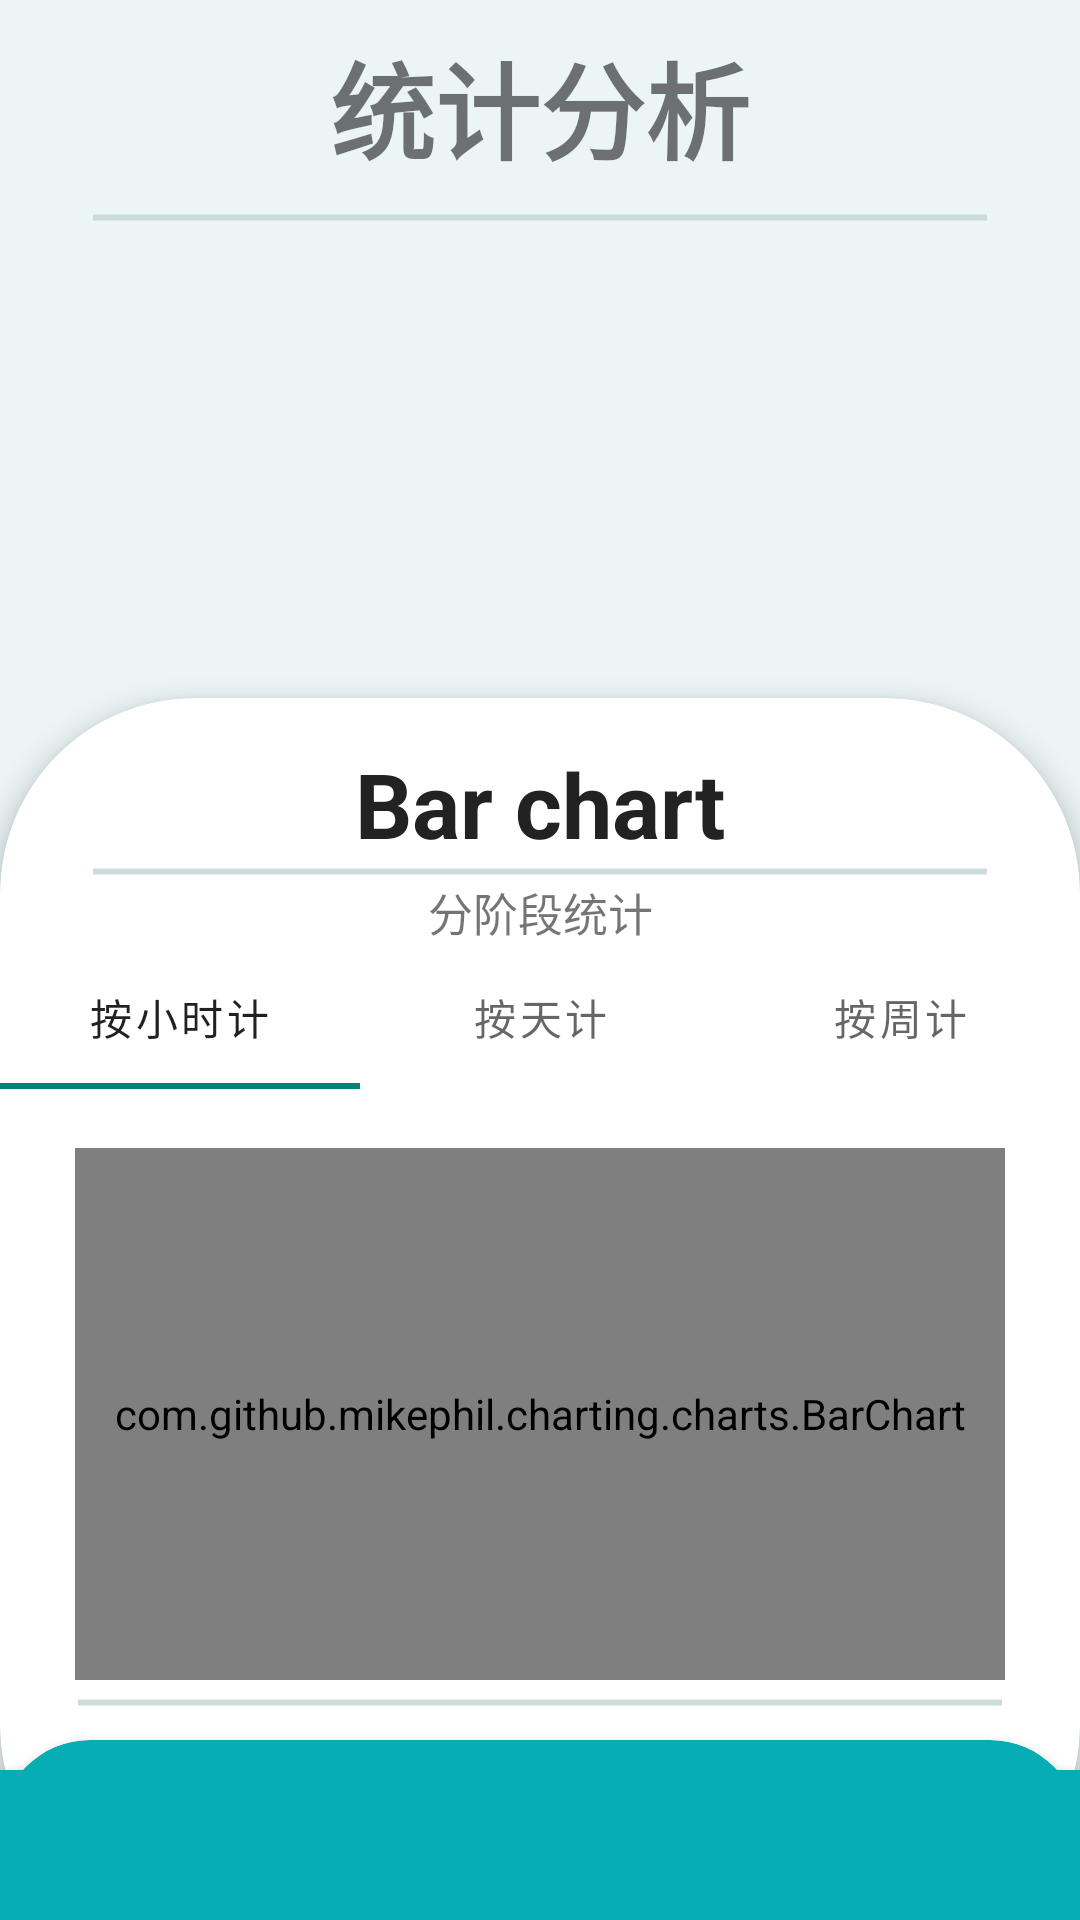

Here is an Android app screen rendered from its layout file. Give the layout XML and the strings, colors and styles it references.
<!-- AndroidManifest.xml: application theme Theme.DangerBehiviorDetect -->
<!-- res/layout/fragment_slideshow.xml -->
<?xml version="1.0" encoding="utf-8"?>
<RelativeLayout xmlns:android="http://schemas.android.com/apk/res/android"
    xmlns:app="http://schemas.android.com/apk/res-auto"
    xmlns:tools="http://schemas.android.com/tools"
    android:id="@+id/fragment_slideshow"
    android:layout_width="match_parent"
    android:layout_height="match_parent"
    android:background="#EBF5F5"
    tools:context=".ui.slideshow.SlideshowFragment">

    <TextView
        android:layout_marginTop="10dp"
        android:layout_width="match_parent"
        android:layout_height="wrap_content"
        android:text="统计分析"
        android:textStyle="bold"
        android:textSize="35sp"
        android:gravity="center"/>
    <ImageView
        android:background="#06ADB3"
        android:elevation="5dp"
        android:layout_alignParentBottom="true"
        android:layout_width="match_parent"
        android:layout_height="50dp"/>
    <androidx.cardview.widget.CardView
        android:layout_width="match_parent"
        android:layout_height="wrap_content">

    </androidx.cardview.widget.CardView>
    <LinearLayout
        android:layout_marginTop="60dp"
        android:orientation="vertical"
        android:layout_width="match_parent"
        android:layout_height="match_parent">

        <RelativeLayout
            android:layout_width="match_parent"
            android:layout_height="0dp"
            android:layout_weight="1">
            <androidx.recyclerview.widget.RecyclerView
                android:id="@+id/rv_slideshow"
                android:layout_width="match_parent"
                android:layout_height="wrap_content"
                android:layout_marginBottom="10dp"/>
            <View
                android:layout_centerHorizontal="true"
                android:id="@+id/myLine2"
                android:layout_below="@id/rv_slideshow"
                android:layout_width="300dp"
                android:layout_height="5dp"
                android:background="@drawable/line_drawable"/>
        </RelativeLayout>

        <androidx.cardview.widget.CardView
            android:layout_marginTop="10dp"
            app:cardElevation="5dp"
            app:cardCornerRadius="65dp"
            android:layout_width="match_parent"
            android:layout_height="0dp"
            android:layout_weight="2.5">
            <RelativeLayout
                android:layout_marginBottom="80dp"
                android:layout_width="match_parent"
                android:layout_height="match_parent">
                <TextView
                    android:layout_marginTop="15dp"
                    android:textSize="30sp"
                    android:textStyle="bold"
                    android:textColor="#222222"
                    android:id="@+id/chart_type"
                    android:text="Bar chart"
                    android:gravity="center"
                    android:layout_width="match_parent"
                    android:layout_height="wrap_content"/>
                <View
                    android:layout_centerHorizontal="true"
                    android:id="@+id/myLine"
                    android:layout_below="@id/chart_type"
                    android:layout_width="300dp"
                    android:layout_height="5dp"
                    android:background="@drawable/line_drawable"/>


                <TextView
                    android:id="@+id/tv_month"
                    android:layout_below="@id/myLine"
                    android:layout_width="match_parent"
                    android:layout_height="wrap_content"
                    android:gravity="center"
                    android:text="分阶段统计"
                    android:textSize="15sp"/>

                <com.github.mikephil.charting.charts.BarChart
                    android:id="@+id/barChart"
                    android:layout_width="match_parent"
                    android:layout_height="match_parent"
                    android:layout_marginStart="25dp"
                    android:layout_marginTop="150dp"
                    android:layout_marginEnd="25dp"
                    />

                <com.google.android.material.tabs.TabLayout
                    android:layout_below="@+id/tv_month"
                    android:id="@+id/tab_layout"
                    android:layout_width="match_parent"
                    android:layout_height="wrap_content">

                    <com.google.android.material.tabs.TabItem
                        android:layout_width="wrap_content"
                        android:layout_height="wrap_content"
                        android:text="按小时计"
                        android:id="@+id/day"/>

                    <com.google.android.material.tabs.TabItem
                        android:layout_width="wrap_content"
                        android:layout_height="wrap_content"
                        android:text="按天计"
                        android:id="@+id/month"/>

                    <com.google.android.material.tabs.TabItem
                        android:layout_width="wrap_content"
                        android:layout_height="wrap_content"
                        android:text="按周计"
                        android:id="@+id/year"/>
                </com.google.android.material.tabs.TabLayout>
            </RelativeLayout>
        </androidx.cardview.widget.CardView>
    </LinearLayout>
    <View
        android:layout_centerHorizontal="true"
        android:id="@+id/myLine3"
        android:layout_above="@+id/slide_card"
        android:layout_width="match_parent"
        android:layout_marginStart="25dp"
        android:layout_marginEnd="25dp"
        android:layout_height="5dp"
        android:background="@drawable/line_drawable"/>
    <androidx.cardview.widget.CardView
        android:id="@+id/slide_card"
        android:backgroundTint="#06ADB3"
        android:layout_alignParentBottom="true"
        android:layout_marginTop="10dp"
        app:cardElevation="5dp"
        app:cardCornerRadius="65dp"
        android:layout_width="match_parent"
        android:layout_height="60dp">

    </androidx.cardview.widget.CardView>
</RelativeLayout>
<!-- resources referenced by this layout -->
<resources>
  <!-- drawable line_drawable (drawable) -->
  <shape xmlns:android="http://schemas.android.com/apk/res/android"
      android:shape="line">
      <stroke
          android:width="2dp"
          android:color="#CCDCDC"/>
  </shape>
  <style name="Theme.DangerBehiviorDetect" parent="Theme.MaterialComponents.DayNight.DarkActionBar.Bridge">
          
          <item name="colorPrimary">@color/purple_500</item>
          <item name="colorPrimaryVariant">@color/purple_700</item>
          <item name="colorOnPrimary">@color/white</item>
          
          <item name="colorSecondary">@color/teal_200</item>
          <item name="colorSecondaryVariant">@color/teal_700</item>
          <item name="colorOnSecondary">@color/black</item>
          
          <item name="android:statusBarColor">?attr/colorPrimaryVariant</item>
          
      </style>
  <color name="purple_500">#FF6200EE</color>
  <color name="purple_700">#FF3700B3</color>
  <color name="white">#FFFFFFFF</color>
  <color name="teal_200">#FF03DAC5</color>
  <color name="teal_700">#FF018786</color>
  <color name="black">#FF000000</color>
</resources>
